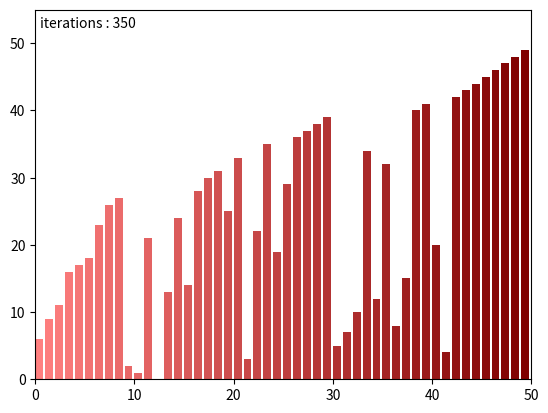

The script that saved this image: (Note: this script raises an exception after producing the figure.)
# -*- coding: utf-8 -*-
"""
Created on Tue Apr 20 13:40:25 2021

[redacted]
"""
import matplotlib.pyplot as plt
from matplotlib.animation import FuncAnimation
import random
import matplotlib as mp

N = 50
X = list(range(N))
to_sort = list(X)

random.shuffle(to_sort)
unsorted = list(to_sort)

"""
Check if the array is sorted
var: array, the array to check
"""
def check(array):
    for i in range(len(array) - 1):
        if array[i] > array[i + 1]:
            return False
    return True



def bubble(array):
    for j in range(len(array) - 1):
        for i in range(len(array) - 1):
            if array[i] > array[i + 1]: 
                array[i], array[i + 1] = array[i + 1], array[i]
            yield array

"""
CODE CREDIT:  https://www.geeksforgeeks.org/insertion-sort-visualization-using-matplotlib-in-python/
The visualization of the sorting was taken from this link, as the goal for
    this project was to build working sorts, not data visualization
"""
generator = bubble(to_sort) 
data_normalizer = mp.colors.Normalize()
color_map = mp.colors.LinearSegmentedColormap(
    "my_map",
    {
        "red": [(0, 1.0, 1.0),
                (1.0, .5, .5)],
        "green": [(0, 0.5, 0.5),
                  (1.0, 0, 0)],
        "blue": [(0, 0.50, 0.5),
                  (1.0, 0, 0)]
    }
)

fig, ax = plt.subplots()
rects = ax.bar(range(len(to_sort)), to_sort, align="edge", 
                color = color_map(data_normalizer(range(N))))

ax.set_xlim(0, N)
ax.set_ylim(0, int(1.1*N))
text = ax.text(0.01, 0.95, "", transform=ax.transAxes)
iteration = [0]

def animate(to_sort, rects, it):
    for rect, val in zip(rects, to_sort):
        rect.set_height(val)
        
    iteration[0] += 1
    text.set_text("iterations : {}".format(iteration[0]))
    
anim = FuncAnimation(fig, func=animate,
                      fargs=(rects, iteration), frames=generator, interval=50,
                      repeat=True, save_count=N*N)

plt.show()
anim.save("50_points.mp4")
